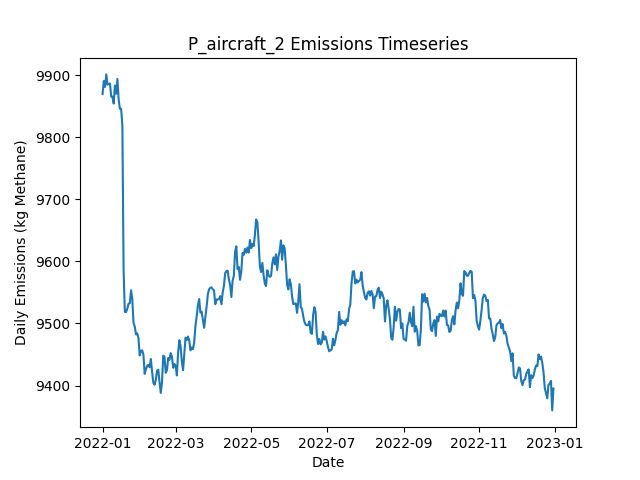

The table this chart was drawn from, first rows:
Date, Daily Emissions (Kg Methane), Daily Mitigable Emissions (Kg Methane), Daily Non-Mitigable Emissions (Kg Methan…, Daily Cost ($), Active Leaks, New Leaks, Leaks Repaired, Leaks Naturally Repaired, Leaks Tagged, Daily Repair Cost ($), Daily Natural Repair Cost ($), aircraft Deployment Cost ($), aircraft Sites flagged for Follow-Up, aircraft Leaks tagged for repair, aircraft Sites Visited, aircraft Travel Time (Minutes), aircraft Survey Time (Minutes), OGI_FU Deployment Cost ($), OGI_FU Sites flagged for Follow-Up, OGI_FU Leaks tagged for repair, OGI_FU Sites Visited, OGI_FU Travel Time (Minutes), OGI_FU Survey Time (Minutes)
2022-01-01, 9869, 7245, 2624, 250, 3687, 3707, 0, 17, 0.00000, 0.00000, 3400, 250, 0, , 100, 200, 100, 0.00000, , 0, 0, 0, 0
2022-01-02, 9890, 7238, 2652, 0.00000, 3692, 14, 0, 8, 0.00000, 0.00000, 1600, 0.00000, 0, , 0, 0, 0, 0.00000, , 0, 0, 0, 0
2022-01-03, 9881, 7236, 2645, 1000, 3686, 7, 0, 10, 70, 0.00000, 2000, 0.00000, 4, , 0, 0, 0, 1000, , 70, 3, 120, 360
2022-01-04, 9901, 7247, 2654, 500, 3689, 9, 0, 6, 20, 0.00000, 1200, 0.00000, 0, , 0, 0, 0, 500, , 20, 1, 30, 120
2022-01-05, 9884, 7249, 2635, 0.00000, 3689, 12, 0, 8, 0.00000, 0.00000, 1600, 0.00000, 0, , 0, 0, 0, 0.00000, , 0, 0, 0, 0
2022-01-06, 9886, 7248, 2638, 0.00000, 3695, 11, 0, 3, 0.00000, 0.00000, 600, 0.00000, 0, , 0, 0, 0, 0.00000, , 0, 0, 0, 0
2022-01-07, 9886, 7245, 2642, 0.00000, 3692, 6, 0, 6, 0.00000, 0.00000, 1200, 0.00000, 0, , 0, 0, 0, 0.00000, , 0, 0, 0, 0
2022-01-08, 9865, 7231, 2634, 0.00000, 3689, 7, 0, 7, 0.00000, 0.00000, 1400, 0.00000, 0, , 0, 0, 0, 0.00000, , 0, 0, 0, 0
2022-01-09, 9865, 7229, 2636, 0.00000, 3692, 10, 0, 5, 0.00000, 0.00000, 1000, 0.00000, 0, , 0, 0, 0, 0.00000, , 0, 0, 0, 0
2022-01-10, 9854, 7220, 2634, 0.00000, 3693, 13, 0, 8, 0.00000, 0.00000, 1600, 0.00000, 0, , 0, 0, 0, 0.00000, , 0, 0, 0, 0
2022-01-11, 9883, 7225, 2658, 0.00000, 3694, 12, 0, 9, 0.00000, 0.00000, 1800, 0.00000, 0, , 0, 0, 0, 0.00000, , 0, 0, 0, 0
2022-01-12, 9870, 7213, 2657, 0.00000, 3687, 4, 0, 7, 0.00000, 0.00000, 1400, 0.00000, 0, , 0, 0, 0, 0.00000, , 0, 0, 0, 0
2022-01-13, 9894, 7229, 2664, 0.00000, 3692, 16, 0, 7, 0.00000, 0.00000, 1400, 0.00000, 0, , 0, 0, 0, 0.00000, , 0, 0, 0, 0
2022-01-14, 9861, 7210, 2651, 0.00000, 3686, 7, 0, 9, 0.00000, 0.00000, 1800, 0.00000, 0, , 0, 0, 0, 0.00000, , 0, 0, 0, 0
2022-01-15, 9846, 7212, 2634, 0.00000, 3688, 12, 0, 6, 0.00000, 0.00000, 1200, 0.00000, 0, , 0, 0, 0, 0.00000, , 0, 0, 0, 0
2022-01-16, 9845, 7222, 2623, 0.00000, 3686, 9, 0, 7, 0.00000, 0.00000, 1400, 0.00000, 0, , 0, 0, 0, 0.00000, , 0, 0, 0, 0
2022-01-17, 9819, 7212, 2607, 0.00000, 3680, 5, 0, 7, 0.00000, 0.00000, 1400, 0.00000, 0, , 0, 0, 0, 0.00000, , 0, 0, 0, 0
2022-01-18, 9585, 6982, 2604, 12600, 3616, 10, 63, 9, 0.00000, 12600, 1800, 0.00000, 0, , 0, 0, 0, 0.00000, , 0, 0, 0, 0
2022-01-19, 9519, 6923, 2596, 4000, 3594, 10, 20, 9, 0.00000, 4000, 1800, 0.00000, 0, , 0, 0, 0, 0.00000, , 0, 0, 0, 0
2022-01-20, 9518, 6935, 2583, 0.00000, 3600, 13, 0, 3, 0.00000, 0.00000, 600, 0.00000, 0, , 0, 0, 0, 0.00000, , 0, 0, 0, 0
2022-01-21, 9524, 6937, 2587, 0.00000, 3602, 7, 0, 2, 0.00000, 0.00000, 400, 0.00000, 0, , 0, 0, 0, 0.00000, , 0, 0, 0, 0
2022-01-22, 9532, 6924, 2608, 0.00000, 3604, 11, 0, 8, 0.00000, 0.00000, 1600, 0.00000, 0, , 0, 0, 0, 0.00000, , 0, 0, 0, 0
2022-01-23, 9532, 6936, 2596, 0.00000, 3607, 13, 0, 6, 0.00000, 0.00000, 1200, 0.00000, 0, , 0, 0, 0, 0.00000, , 0, 0, 0, 0
2022-01-24, 9553, 6940, 2613, 0.00000, 3606, 10, 0, 7, 0.00000, 0.00000, 1400, 0.00000, 0, , 0, 0, 0, 0.00000, , 0, 0, 0, 0
2022-01-25, 9540, 6929, 2610, 0.00000, 3600, 5, 0, 8, 0.00000, 0.00000, 1600, 0.00000, 0, , 0, 0, 0, 0.00000, , 0, 0, 0, 0
2022-01-26, 9501, 6891, 2610, 0.00000, 3591, 5, 0, 12, 0.00000, 0.00000, 2400, 0.00000, 0, , 0, 0, 0, 0.00000, , 0, 0, 0, 0
2022-01-27, 9495, 6886, 2610, 0.00000, 3589, 8, 0, 6, 0.00000, 0.00000, 1200, 0.00000, 0, , 0, 0, 0, 0.00000, , 0, 0, 0, 0
2022-01-28, 9482, 6883, 2600, 0.00000, 3587, 13, 0, 12, 0.00000, 0.00000, 2400, 0.00000, 0, , 0, 0, 0, 0.00000, , 0, 0, 0, 0
2022-01-29, 9484, 6883, 2601, 0.00000, 3586, 11, 0, 8, 0.00000, 0.00000, 1600, 0.00000, 0, , 0, 0, 0, 0.00000, , 0, 0, 0, 0
2022-01-30, 9476, 6875, 2601, 0.00000, 3592, 16, 0, 8, 0.00000, 0.00000, 1600, 0.00000, 0, , 0, 0, 0, 0.00000, , 0, 0, 0, 0
2022-01-31, 9448, 6866, 2582, 0.00000, 3585, 10, 0, 11, 0.00000, 0.00000, 2200, 0.00000, 0, , 0, 0, 0, 0.00000, , 0, 0, 0, 0
2022-02-01, 9456, 6867, 2589, 0.00000, 3593, 16, 0, 7, 0.00000, 0.00000, 1400, 0.00000, 0, , 0, 0, 0, 0.00000, , 0, 0, 0, 0
2022-02-02, 9457, 6876, 2581, 0.00000, 3597, 9, 0, 3, 0.00000, 0.00000, 600, 0.00000, 0, , 0, 0, 0, 0.00000, , 0, 0, 0, 0
2022-02-03, 9450, 6860, 2590, 0.00000, 3592, 9, 0, 9, 0.00000, 0.00000, 1800, 0.00000, 0, , 0, 0, 0, 0.00000, , 0, 0, 0, 0
2022-02-04, 9419, 6832, 2586, 0.00000, 3582, 6, 0, 12, 0.00000, 0.00000, 2400, 0.00000, 0, , 0, 0, 0, 0.00000, , 0, 0, 0, 0
2022-02-05, 9426, 6856, 2571, 0.00000, 3587, 12, 0, 4, 0.00000, 0.00000, 800, 0.00000, 0, , 0, 0, 0, 0.00000, , 0, 0, 0, 0
2022-02-06, 9432, 6859, 2572, 0.00000, 3588, 9, 0, 6, 0.00000, 0.00000, 1200, 0.00000, 0, , 0, 0, 0, 0.00000, , 0, 0, 0, 0
2022-02-07, 9433, 6861, 2573, 0.00000, 3588, 8, 0, 6, 0.00000, 0.00000, 1200, 0.00000, 0, , 0, 0, 0, 0.00000, , 0, 0, 0, 0
2022-02-08, 9429, 6857, 2573, 0.00000, 3593, 13, 0, 6, 0.00000, 0.00000, 1200, 0.00000, 0, , 0, 0, 0, 0.00000, , 0, 0, 0, 0
2022-02-09, 9443, 6864, 2579, 0.00000, 3593, 9, 0, 7, 0.00000, 0.00000, 1400, 0.00000, 0, , 0, 0, 0, 0.00000, , 0, 0, 0, 0
2022-02-10, 9422, 6845, 2577, 0.00000, 3589, 11, 0, 13, 0.00000, 0.00000, 2600, 0.00000, 0, , 0, 0, 0, 0.00000, , 0, 0, 0, 0
2022-02-11, 9404, 6825, 2579, 0.00000, 3582, 9, 0, 14, 0.00000, 0.00000, 2800, 0.00000, 0, , 0, 0, 0, 0.00000, , 0, 0, 0, 0
2022-02-12, 9401, 6824, 2577, 0.00000, 3581, 7, 0, 7, 0.00000, 0.00000, 1400, 0.00000, 0, , 0, 0, 0, 0.00000, , 0, 0, 0, 0
2022-02-13, 9409, 6827, 2582, 0.00000, 3579, 7, 0, 6, 0.00000, 0.00000, 1200, 0.00000, 0, , 0, 0, 0, 0.00000, , 0, 0, 0, 0
2022-02-14, 9424, 6827, 2596, 0.00000, 3583, 10, 0, 6, 0.00000, 0.00000, 1200, 0.00000, 0, , 0, 0, 0, 0.00000, , 0, 0, 0, 0
2022-02-15, 9426, 6832, 2593, 0.00000, 3579, 7, 0, 7, 0.00000, 0.00000, 1400, 0.00000, 0, , 0, 0, 0, 0.00000, , 0, 0, 0, 0
2022-02-16, 9406, 6821, 2585, 0.00000, 3576, 11, 0, 10, 0.00000, 0.00000, 2000, 0.00000, 0, , 0, 0, 0, 0.00000, , 0, 0, 0, 0
2022-02-17, 9388, 6817, 2572, 0.00000, 3576, 12, 0, 7, 0.00000, 0.00000, 1400, 0.00000, 0, , 0, 0, 0, 0.00000, , 0, 0, 0, 0
2022-02-18, 9405, 6842, 2563, 0.00000, 3575, 10, 0, 8, 0.00000, 0.00000, 1600, 0.00000, 0, , 0, 0, 0, 0.00000, , 0, 0, 0, 0
2022-02-19, 9448, 6870, 2578, 0.00000, 3582, 15, 0, 6, 0.00000, 0.00000, 1200, 0.00000, 0, , 0, 0, 0, 0.00000, , 0, 0, 0, 0
2022-02-20, 9447, 6886, 2561, 0.00000, 3584, 15, 0, 7, 0.00000, 0.00000, 1400, 0.00000, 0, , 0, 0, 0, 0.00000, , 0, 0, 0, 0
2022-02-21, 9420, 6871, 2549, 0.00000, 3577, 7, 0, 8, 0.00000, 0.00000, 1600, 0.00000, 0, , 0, 0, 0, 0.00000, , 0, 0, 0, 0
2022-02-22, 9425, 6859, 2566, 0.00000, 3573, 10, 0, 13, 0.00000, 0.00000, 2600, 0.00000, 0, , 0, 0, 0, 0.00000, , 0, 0, 0, 0
2022-02-23, 9444, 6858, 2586, 0.00000, 3577, 14, 0, 8, 0.00000, 0.00000, 1600, 0.00000, 0, , 0, 0, 0, 0.00000, , 0, 0, 0, 0
2022-02-24, 9441, 6862, 2579, 0.00000, 3579, 14, 0, 9, 0.00000, 0.00000, 1800, 0.00000, 0, , 0, 0, 0, 0.00000, , 0, 0, 0, 0
2022-02-25, 9452, 6860, 2592, 0.00000, 3577, 11, 0, 9, 0.00000, 0.00000, 1800, 0.00000, 0, , 0, 0, 0, 0.00000, , 0, 0, 0, 0
2022-02-26, 9447, 6862, 2585, 0.00000, 3574, 7, 0, 4, 0.00000, 0.00000, 800, 0.00000, 0, , 0, 0, 0, 0.00000, , 0, 0, 0, 0
2022-02-27, 9428, 6851, 2577, 0.00000, 3570, 6, 0, 7, 0.00000, 0.00000, 1400, 0.00000, 0, , 0, 0, 0, 0.00000, , 0, 0, 0, 0
2022-02-28, 9435, 6852, 2583, 0.00000, 3564, 7, 0, 9, 0.00000, 0.00000, 1800, 0.00000, 0, , 0, 0, 0, 0.00000, , 0, 0, 0, 0
2022-03-01, 9432, 6857, 2575, 0.00000, 3565, 11, 0, 7, 0.00000, 0.00000, 1400, 0.00000, 0, , 0, 0, 0, 0.00000, , 0, 0, 0, 0
... 305 more rows
